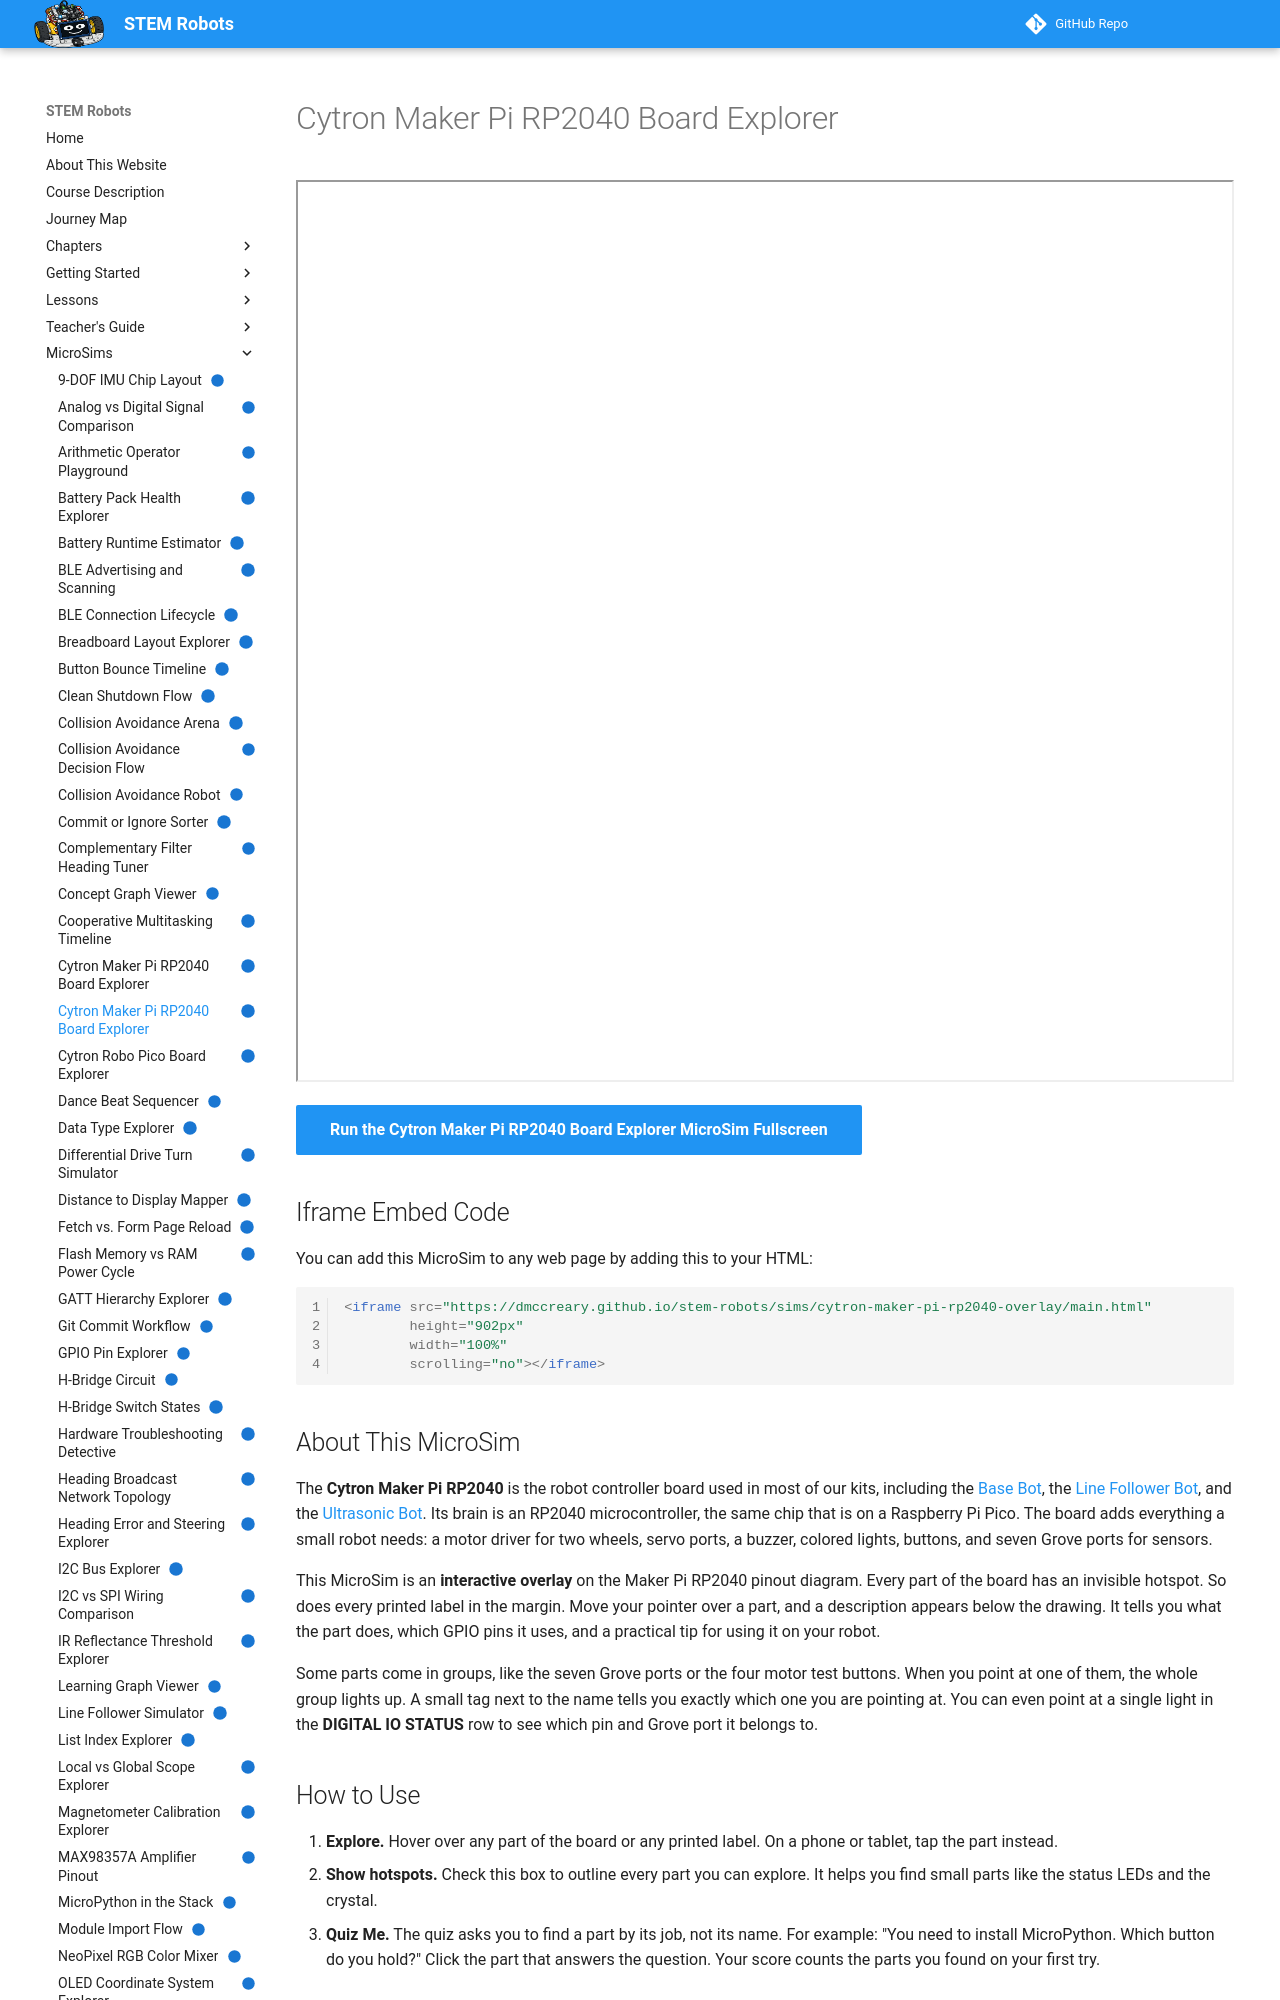

repository: dmccreary/stem-robots · page: sims/cytron-maker-pi-rp2040-overlay/index.html · generator: mkdocs

---
title: "Cytron Maker Pi RP2040 Board Explorer"
description: "Hover over any part of the Cytron Maker Pi RP2040 robotics board to learn what it does, then take a quiz that asks you to find each part by its job."
image: /sims/cytron-maker-pi-rp2040-overlay/cytron-maker-pi-rp2040-overlay.png
og:image: /sims/cytron-maker-pi-rp2040-overlay/cytron-maker-pi-rp2040-overlay.png
twitter:image: /sims/cytron-maker-pi-rp2040-overlay/cytron-maker-pi-rp2040-overlay.png
social:
   cards: false
status: implemented
library: custom (hover overlay)
hide: toc
bloom_level: Understand (L2) — Explain what each part of the Cytron Maker Pi RP2040 board does in a robot.
---

# Cytron Maker Pi RP2040 Board Explorer

<iframe src="main.html" height="902px" width="100%" scrolling="no"></iframe>

[Run the Cytron Maker Pi RP2040 Board Explorer MicroSim Fullscreen](./main.html){ .md-button .md-button--primary }

## Iframe Embed Code

You can add this MicroSim to any web page by adding this to your HTML:

```html
<iframe src="https://dmccreary.github.io/stem-robots/sims/cytron-maker-pi-rp2040-overlay/main.html"
        height="902px"
        width="100%"
        scrolling="no"></iframe>
```

## About This MicroSim

The **Cytron Maker Pi RP2040** is the robot controller board used in most of
our kits, including the [Base Bot](../../kits/base-bot/index.md), the
[Line Follower Bot](../../kits/line-follower-bot/index.md), and the
[Ultrasonic Bot](../../kits/ultrasonic-bot/index.md). Its brain is an RP2040
microcontroller, the same chip that is on a Raspberry Pi Pico. The board adds
everything a small robot needs: a motor driver for two wheels, servo ports, a
buzzer, colored lights, buttons, and seven Grove ports for sensors.

This MicroSim is an **interactive overlay** on the Maker Pi RP2040 pinout
diagram. Every part of the board has an invisible hotspot. So does every
printed label in the margin. Move your pointer over a part, and a description
appears below the drawing. It tells you what the part does, which GPIO pins it
uses, and a practical tip for using it on your robot.

Some parts come in groups, like the seven Grove ports or the four motor test
buttons. When you point at one of them, the whole group lights up. A small tag
next to the name tells you exactly which one you are pointing at. You can even
point at a single light in the **DIGITAL IO STATUS** row to see which pin and
Grove port it belongs to.

## How to Use

1. **Explore.** Hover over any part of the board or any printed label. On a
   phone or tablet, tap the part instead.
2. **Show hotspots.** Check this box to outline every part you can explore.
   It helps you find small parts like the status LEDs and the crystal.
3. **Quiz Me.** The quiz asks you to find a part by its job, not its name. For
   example: "You need to install MicroPython. Which button do you hold?" Click
   the part that answers the question. Your score counts the parts you found on
   your first try.
